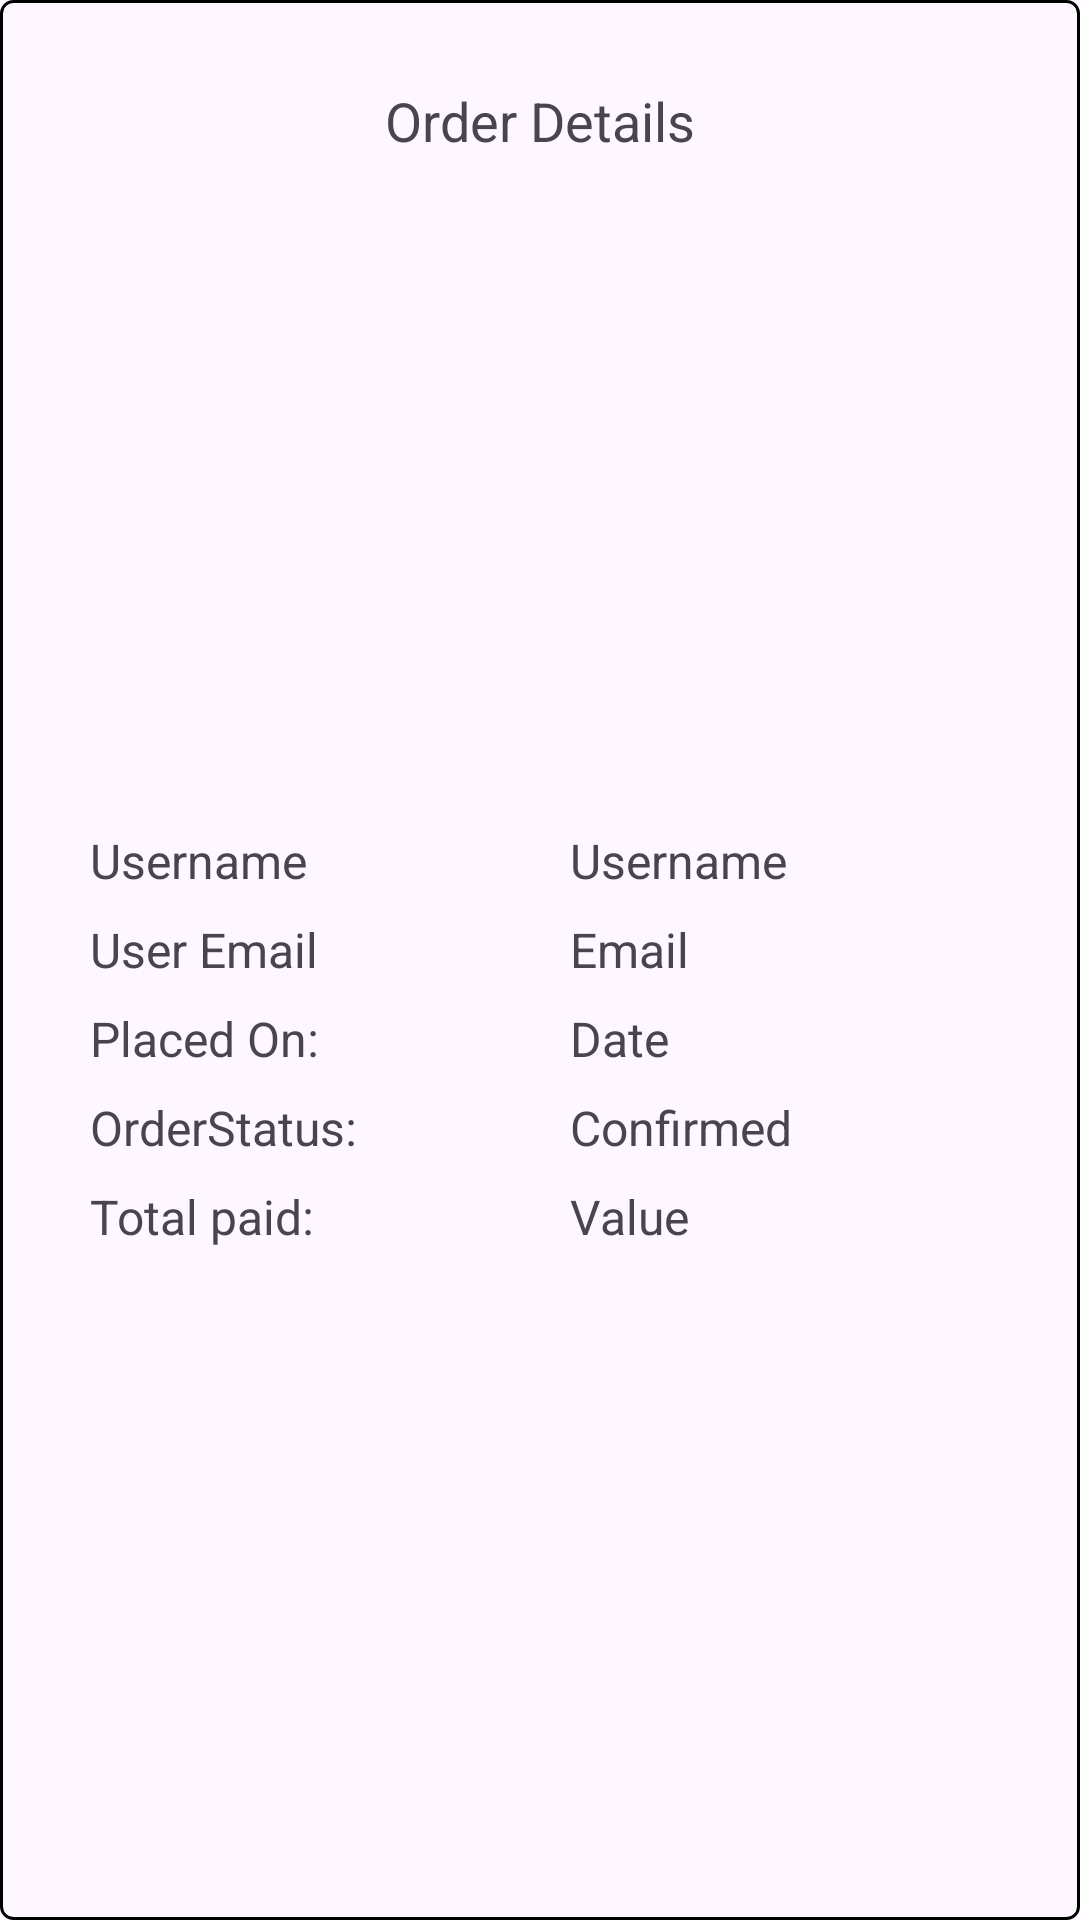

Write the Android layout XML for this screen, with the resource values it uses.
<!-- AndroidManifest.xml: application theme Theme.EyeGlassesApp -->
<!-- res/layout/admin_order.xml -->
<?xml version="1.0" encoding="utf-8"?>
<androidx.constraintlayout.widget.ConstraintLayout xmlns:android="http://schemas.android.com/apk/res/android"
    xmlns:app="http://schemas.android.com/apk/res-auto"
    android:layout_width="match_parent"
    android:layout_height="wrap_content"
    android:background="@drawable/text_field_background"
    android:padding="20dp">


    <TextView
        android:id="@+id/title"
        android:layout_width="wrap_content"
        android:layout_height="wrap_content"
        android:layout_marginTop="8dp"
        android:text="Order Details"
        android:textSize="18sp"
        app:layout_constraintEnd_toEndOf="parent"
        app:layout_constraintStart_toStartOf="parent"
        app:layout_constraintTop_toTopOf="parent" />




    <LinearLayout
        android:layout_width="match_parent"
        android:layout_height="wrap_content"
        android:layout_below="@id/title"
        android:orientation="vertical"
        app:layout_constraintBottom_toBottomOf="parent"
        app:layout_constraintTop_toBottomOf="@+id/title"
        android:layout_marginTop="20dp"
        >
        <LinearLayout

            android:layout_width="match_parent"
            android:layout_height="wrap_content"
            android:layout_marginBottom="8dp"
            android:orientation="horizontal"
            android:layout_below="@id/title">

            <TextView
                android:paddingStart="10dp"
                android:layout_width="0dp"
                android:layout_height="wrap_content"
                android:layout_weight="1"
                android:text="Username"
                android:textSize="16sp" />

            <TextView
                android:id="@+id/order_username"
                android:layout_width="0dp"
                android:layout_height="wrap_content"
                android:layout_weight="1"
                android:text="Username"
                android:textSize="16sp"
                android:paddingStart="10dp"/>

        </LinearLayout>

        <LinearLayout
            android:layout_width="match_parent"
            android:layout_height="wrap_content"
            android:layout_marginBottom="8dp"
            android:orientation="horizontal">

            <TextView
                android:paddingStart="10dp"
                android:layout_width="0dp"
                android:layout_height="wrap_content"
                android:layout_weight="1"
                android:text="User Email"
                android:textSize="16sp" />

            <TextView
                android:id="@+id/order_email"
                android:layout_width="0dp"
                android:layout_height="wrap_content"
                android:layout_weight="1"
                android:text="Email"
                android:textSize="16sp"
                android:paddingStart="10dp"/>

        </LinearLayout>


        <LinearLayout
            android:layout_width="match_parent"
            android:layout_height="wrap_content"
            android:layout_marginBottom="8dp"
            android:orientation="horizontal">

            <TextView
                android:paddingStart="10dp"
                android:layout_width="0dp"
                android:layout_height="wrap_content"
                android:layout_weight="1"
                android:text="Placed On:"
                android:textSize="16sp" />

            <TextView
                android:id="@+id/date_order"
                android:layout_width="0dp"
                android:layout_height="wrap_content"
                android:layout_weight="1"
                android:text="Date"
                android:textSize="16sp"
                android:paddingStart="10dp"/>

        </LinearLayout>


        <LinearLayout
            android:layout_width="match_parent"
            android:layout_height="wrap_content"
            android:layout_marginBottom="8dp"
            android:orientation="horizontal">

            <TextView
                android:paddingStart="10dp"
                android:layout_width="0dp"
                android:layout_height="wrap_content"
                android:layout_weight="1"
                android:text="OrderStatus:"
                android:textSize="16sp" />

            <TextView
                android:id="@+id/status"
                android:paddingStart="10dp"
                android:layout_width="0dp"
                android:layout_height="wrap_content"
                android:layout_weight="1"
                android:text="Confirmed"
                android:textSize="16sp" />

        </LinearLayout>


        <LinearLayout
            android:id="@+id/last_row"
            android:layout_width="match_parent"
            android:layout_height="wrap_content"
            android:orientation="horizontal">

            <TextView
                android:paddingStart="10dp"
                android:layout_width="0dp"
                android:layout_height="wrap_content"
                android:layout_weight="1"
                android:text="Total paid:"
                android:textSize="16sp" />

            <TextView
                android:paddingStart="10dp"
                android:id="@+id/total_order"
                android:layout_width="0dp"
                android:layout_height="wrap_content"
                android:layout_weight="1"
                android:text="Value"
                android:textSize="16sp" />

        </LinearLayout>



    </LinearLayout>
</androidx.constraintlayout.widget.ConstraintLayout>
<!-- resources referenced by this layout -->
<resources>
  <!-- drawable text_field_background (drawable) -->
  <?xml version="1.0" encoding="utf-8"?>
  <shape xmlns:android="http://schemas.android.com/apk/res/android"
      android:shape="rectangle">
      <solid android:color="@android:color/transparent" />
      <corners android:radius="4dp" /> 
      <stroke
          android:width="1dp"
          android:color="@color/black" />
  </shape>
  <style name="Theme.EyeGlassesApp" parent="Base.Theme.EyeGlassesApp" />
  <color name="black">#FF000000</color>
  <style name="Base.Theme.EyeGlassesApp" parent="Theme.Material3.DayNight.NoActionBar">
          
          <item name="colorPrimary">@color/grey</item>
      </style>
  <color name="grey">#3f3f3f</color>
</resources>
